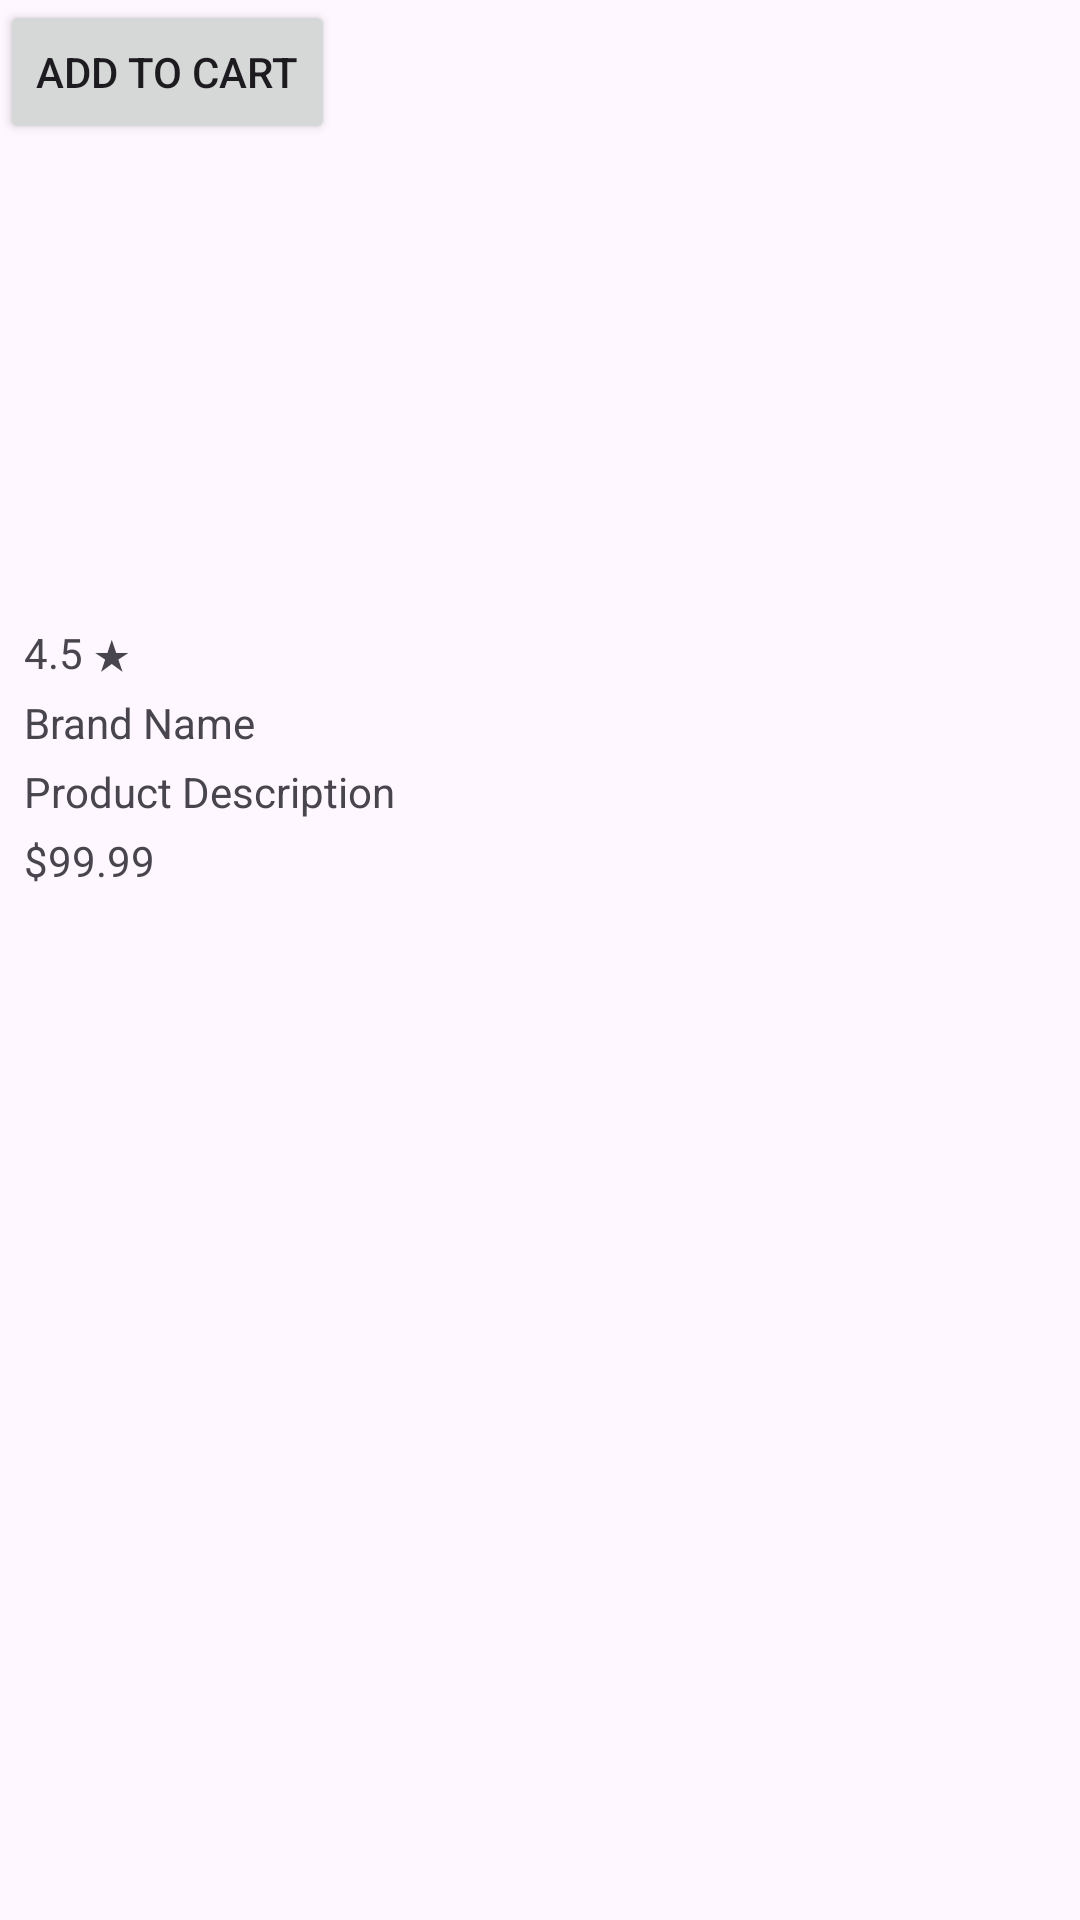

Android layout source for this screen:
<!-- AndroidManifest.xml: application theme Theme.ClothingGroup6Application -->
<!-- res/layout/activity_productdetails.xml -->
<?xml version="1.0" encoding="utf-8"?>
<androidx.constraintlayout.widget.ConstraintLayout xmlns:android="http://schemas.android.com/apk/res/android"
    xmlns:tools="http://schemas.android.com/tools"
    android:layout_width="match_parent"
    android:layout_height="match_parent"
    xmlns:app="http://schemas.android.com/apk/res-auto">




    <ImageView
        android:id="@+id/imgPhoto_details"
        android:layout_width="match_parent"
        android:layout_height="200dp"
        app:layout_constraintTop_toTopOf="parent"
        android:scaleType="centerCrop"
        android:src="@drawable/banner"
        />

    <TextView
        android:id="@+id/txtRating_details"
        android:layout_width="wrap_content"
        android:layout_height="wrap_content"
        android:layout_marginStart="8dp"
        android:layout_marginTop="8dp"
        app:layout_constraintStart_toStartOf="parent"
        app:layout_constraintTop_toBottomOf="@id/imgPhoto_details"
        android:text="4.5 ★" /> 

    <TextView
        android:id="@+id/txtName_details"
        android:layout_width="wrap_content"
        android:layout_height="wrap_content"
        android:layout_marginTop="4dp"
        app:layout_constraintTop_toBottomOf="@id/txtRating_details"
        app:layout_constraintStart_toStartOf="@id/txtRating_details"
        android:text="Brand Name" />

    <TextView
        android:id="@+id/txtDescription_details"
        android:layout_width="0dp"
        android:layout_height="wrap_content"
        android:layout_marginTop="4dp"
        app:layout_constraintTop_toBottomOf="@id/txtName_details"
        app:layout_constraintStart_toStartOf="@id/txtName_details"
        app:layout_constraintEnd_toEndOf="parent"
        android:text="Product Description" />

    <TextView
        android:id="@+id/txtPrice_details"
        android:layout_width="wrap_content"
        android:layout_height="wrap_content"
        android:layout_marginTop="4dp"
        app:layout_constraintTop_toBottomOf="@id/txtDescription_details"
        app:layout_constraintStart_toStartOf="@id/txtDescription_details"
        android:text="$99.99" />


    <Button
        android:id="@+id/cartButton_details"
        android:layout_width="wrap_content"
        android:layout_height="wrap_content"
        android:layout_below="@id/txtPrice_details"
        android:text="Add to cart"
        tools:ignore="MissingConstraints"
        tools:layout_editor_absoluteX="8dp"
        tools:layout_editor_absoluteY="324dp" />


</androidx.constraintlayout.widget.ConstraintLayout>
<!-- resources referenced by this layout -->
<resources>
  <style name="Theme.ClothingGroup6Application" parent="Base.Theme.ClothingGroup6Application" />
  <style name="Base.Theme.ClothingGroup6Application" parent="Theme.Material3.DayNight.NoActionBar">
          
          
      </style>
</resources>
